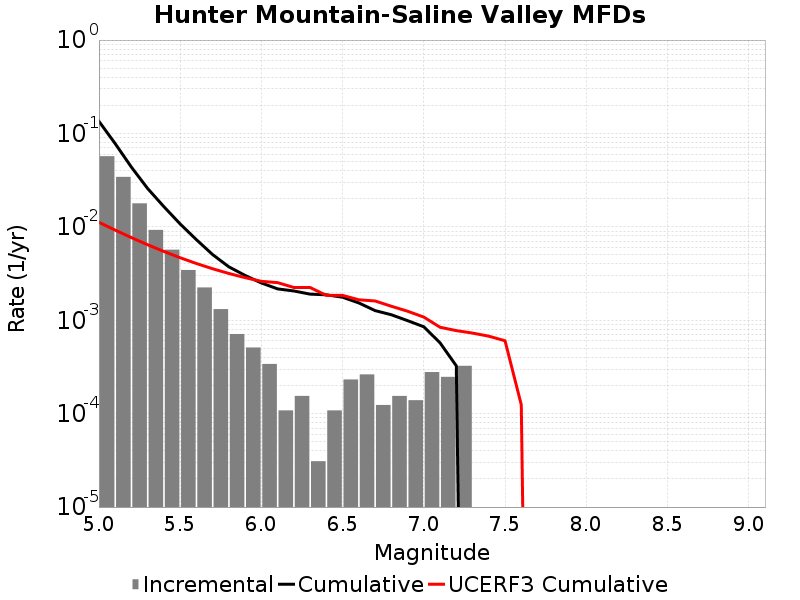

The table this chart was drawn from, first rows:
Magnitude, Incremental Rate, Cumulative Rate, UCERF3 Cumulative Rate
5.05, 0.05706, 0.1349, 0.01118
5.15, 0.03427, 0.07783, 0.009226
5.25, 0.01785, 0.04356, 0.007669
5.35, 0.009272, 0.02571, 0.006433
5.45, 0.005697, 0.01644, 0.005451
5.55, 0.003452, 0.01074, 0.004671
5.65, 0.002245, 0.007291, 0.004052
5.75, 0.001316, 0.005046, 0.003559
5.85, 7.120662E-4, 0.003731, 0.003169
5.95, 5.108301E-4, 0.003019, 0.002858
6.05, 3.405534E-4, 0.002508, 0.002611
6.15, 1.083579E-4, 0.002167, 0.002528
6.25, 1.54797E-4, 0.002059, 0.002244
6.35, 3.09594E-5, 0.001904, 0.002242
6.45, 1.083579E-4, 0.001873, 0.001847
6.55, 2.321955E-4, 0.001765, 0.001847
6.65, 2.6315489E-4, 0.001532, 0.001656
6.75, 1.238376E-4, 0.001269, 0.001608
6.85, 1.54797E-4, 0.001145, 0.001413
6.95, 1.393173E-4, 9.907008E-4, 0.00125
7.05, 2.786346E-4, 8.513835E-4, 0.001081
7.15, 2.476752E-4, 5.727489E-4, 8.4152294E-4
7.25, 3.250737E-4, 3.250737E-4, 7.7472406E-4
7.35, 0.0, 0.0, 7.288645E-4
7.45, 0.0, 0.0, 6.75391E-4
7.55, 0.0, 0.0, 6.0298434E-4
7.65, 0.0, 0.0, 1.2436116E-4
7.75, 0.0, 0.0, 0.0
7.85, 0.0, 0.0, 0.0
7.95, 0.0, 0.0, 0.0
8.05, 0.0, 0.0, 0.0
8.15, 0.0, 0.0, 0.0
8.25, 0.0, 0.0, 0.0
8.35, 0.0, 0.0, 0.0
8.45, 0.0, 0.0, 0.0
8.55, 0.0, 0.0, 0.0
8.65, 0.0, 0.0, 0.0
8.75, 0.0, 0.0, 0.0
8.85, 0.0, 0.0, 0.0
8.95, 0.0, 0.0, 0.0
9.05, 0.0, 0.0, 0.0
